Run: headless pygame with SDL's dummy video driver; simulated clock (each Clock.tick advances the game by its frame time, no real sleeping); random seed 0; keys injected as events and as key.get_pressed() state; no mouse input.
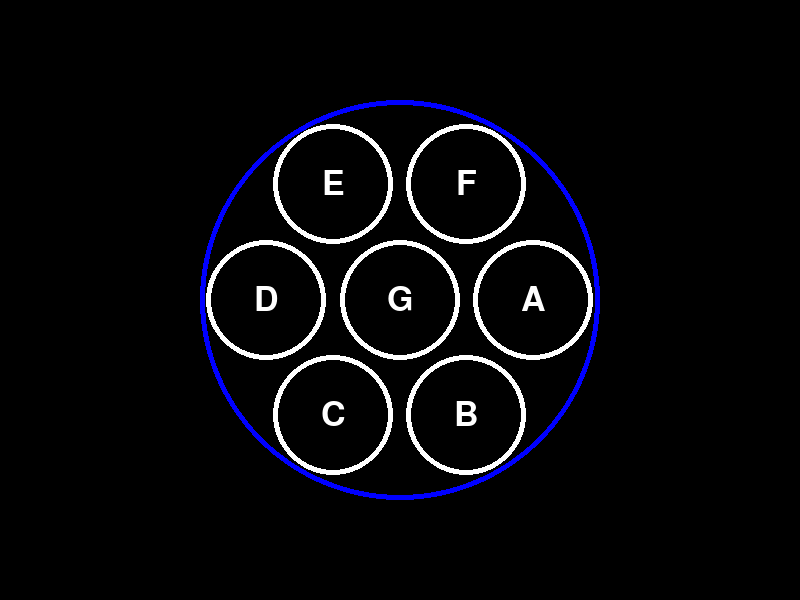
Frame 1 of 4 · flips 1–60 · no input
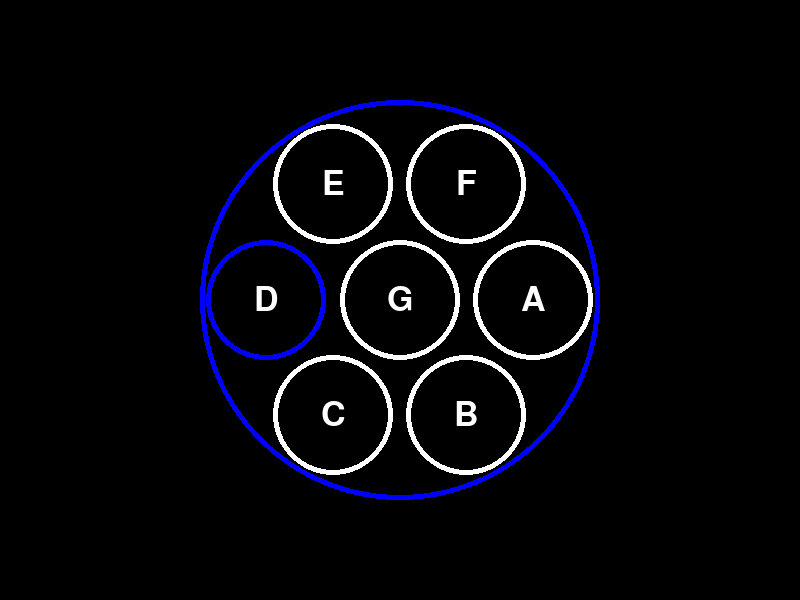
Frame 2 of 4 · flips 61–180 · tapped SPACE, RETURN · held RIGHT (→), D
Frame 3 of 4 · flips 181–300 · held DOWN (↓), S · screen unchanged from frame 2, image omitted
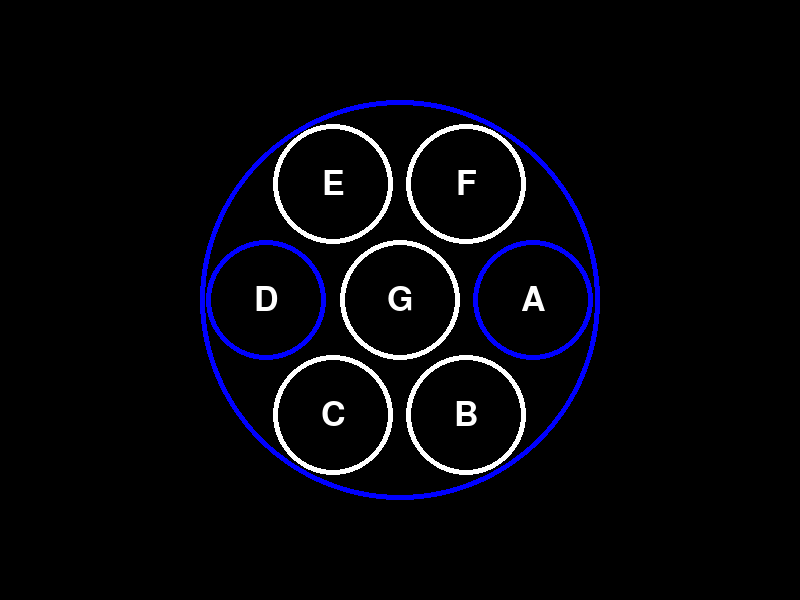
Frame 4 of 4 · flips 301–420 · held LEFT (←), A, UP (↑), W

The pygame program that drew these frames:

import pygame
import sys
import math

# Initialize Pygame
pygame.init()

# Set up display
width, height = 800, 600
screen = pygame.display.set_mode((width, height))
pygame.display.set_caption("WortEx")

center_x = width // 2
center_y = height // 2
center_radius = 200
center_width = 5

inner_circle_radius = 60

# Set up colors
white = (255, 255, 255)
blue = (0, 0, 255)
black = (0, 0, 0)
color_unfocused = white
color_focused = blue


# Class for the circle objects
class WortEx_Circle:
    # The circle should be darwn and the letter should be placed in the center
    # of the circle. The letter should be drawn in the center of the circle
    def __init__(self, letter, focus):
        self.letter = letter
        self.focus = focus

    def set_letter(self, letter):
        self.letter = letter

    def set_focus(self, focus):
        self.focus = focus

    def get_letter(self):
        return self.letter

    def get_focus(self):
        return self.focus

    # Draws a circle to the screen
    def draw(self, angle, center_x, center_y, radius, width, is_center):
        if is_center:
            x = center_x
            y = center_y
        else:
            # Calculate the position of the inner circle based on angle
            x = int(center_x + radius * math.cos(math.radians(angle)))
            y = int(center_y + radius * math.sin(math.radians(angle)))

        # Draws the circle and places the letter in the center
        if self.focus:
            pygame.draw.circle(
                screen, color_focused, (x, y), inner_circle_radius, width
            )
        else:
            pygame.draw.circle(
                screen, color_unfocused, (x, y), inner_circle_radius, width
            )

        font = pygame.font.SysFont("Arial", 50)
        text = font.render(self.letter, True, white)
        text_rect = text.get_rect()
        text_rect.center = (x, y)
        screen.blit(text, text_rect)


# TODO: Add functionality to load the letters into the circles
def draw_border(x, y, radius, width, color):
    pygame.draw.circle(screen, color, (x, y), radius, width)
    WortEx_Circle("A", True)


def draw_inner_circle(angle, center_x, center_y, radius, width, color):
    # Calculate the position of the inner circle based on angle
    x = int(center_x + radius * math.cos(math.radians(angle)))
    y = int(center_y + radius * math.sin(math.radians(angle)))

    # Draw the inner circle
    pygame.draw.circle(screen, color, (x, y), inner_circle_radius, width)


# Initialize the game, draw the circles and the inner circles
# maybe have to change somthing here

circles = []
# this is expmale array of 7 chars
chars = ["A", "B", "C", "D", "E", "F", "G"]


def init():
    # Draw the border circle
    screen.fill(black)  # fill the screen with a black backgroundcolor
    draw_border(center_x, center_y, center_radius, center_width, blue)

    # Draw the inner circle of circles
    for i in range(6):
        angle = i * 360 / 6
        c = WortEx_Circle(chars[i], False)
        circles.append(c)
        c.draw(angle, center_x, center_y, center_radius / 1.5, center_width, False)

    # draw the center circle
    c = WortEx_Circle(chars[-1], False)
    circles.append(c)
    c.draw(0, center_x, center_y, center_radius / 2, center_width, True)

def redraw():
    screen.fill(black)
    draw_border(center_x, center_y, center_radius, center_width, blue)

    for i in range(6):
        circles[i].draw(i * 360 / 6, center_x, center_y, center_radius / 1.5, center_width, False)

    circles[-1].draw(0, center_x, center_y, center_radius / 2, center_width, True)


init()  # drawing the circles for the first time

# Main game loop
while True:
    for event in pygame.event.get():
        if event.type == pygame.QUIT:
            pygame.quit()
            sys.exit()

        # if a key is pressed
        if event.type == pygame.KEYDOWN:
            
            # if escape is pressed the game unfocuses all circles
            if event.key == pygame.K_ESCAPE:
                for i in range(len(circles)):
                    circles[i].set_focus(False)
                redraw()

            # find the pressed key in the chars array 
            # and if so set the focus to true
            # and redraw the circles
            for i in range(len(chars)):
                if event.key == 97 + i:
                    print(event.key)
                    circles[i].set_focus(True)
                    redraw()
                    break
    


    # Update the display
    pygame.display.flip()

    # Cap the frame rate
    pygame.time.Clock().tick(60)
